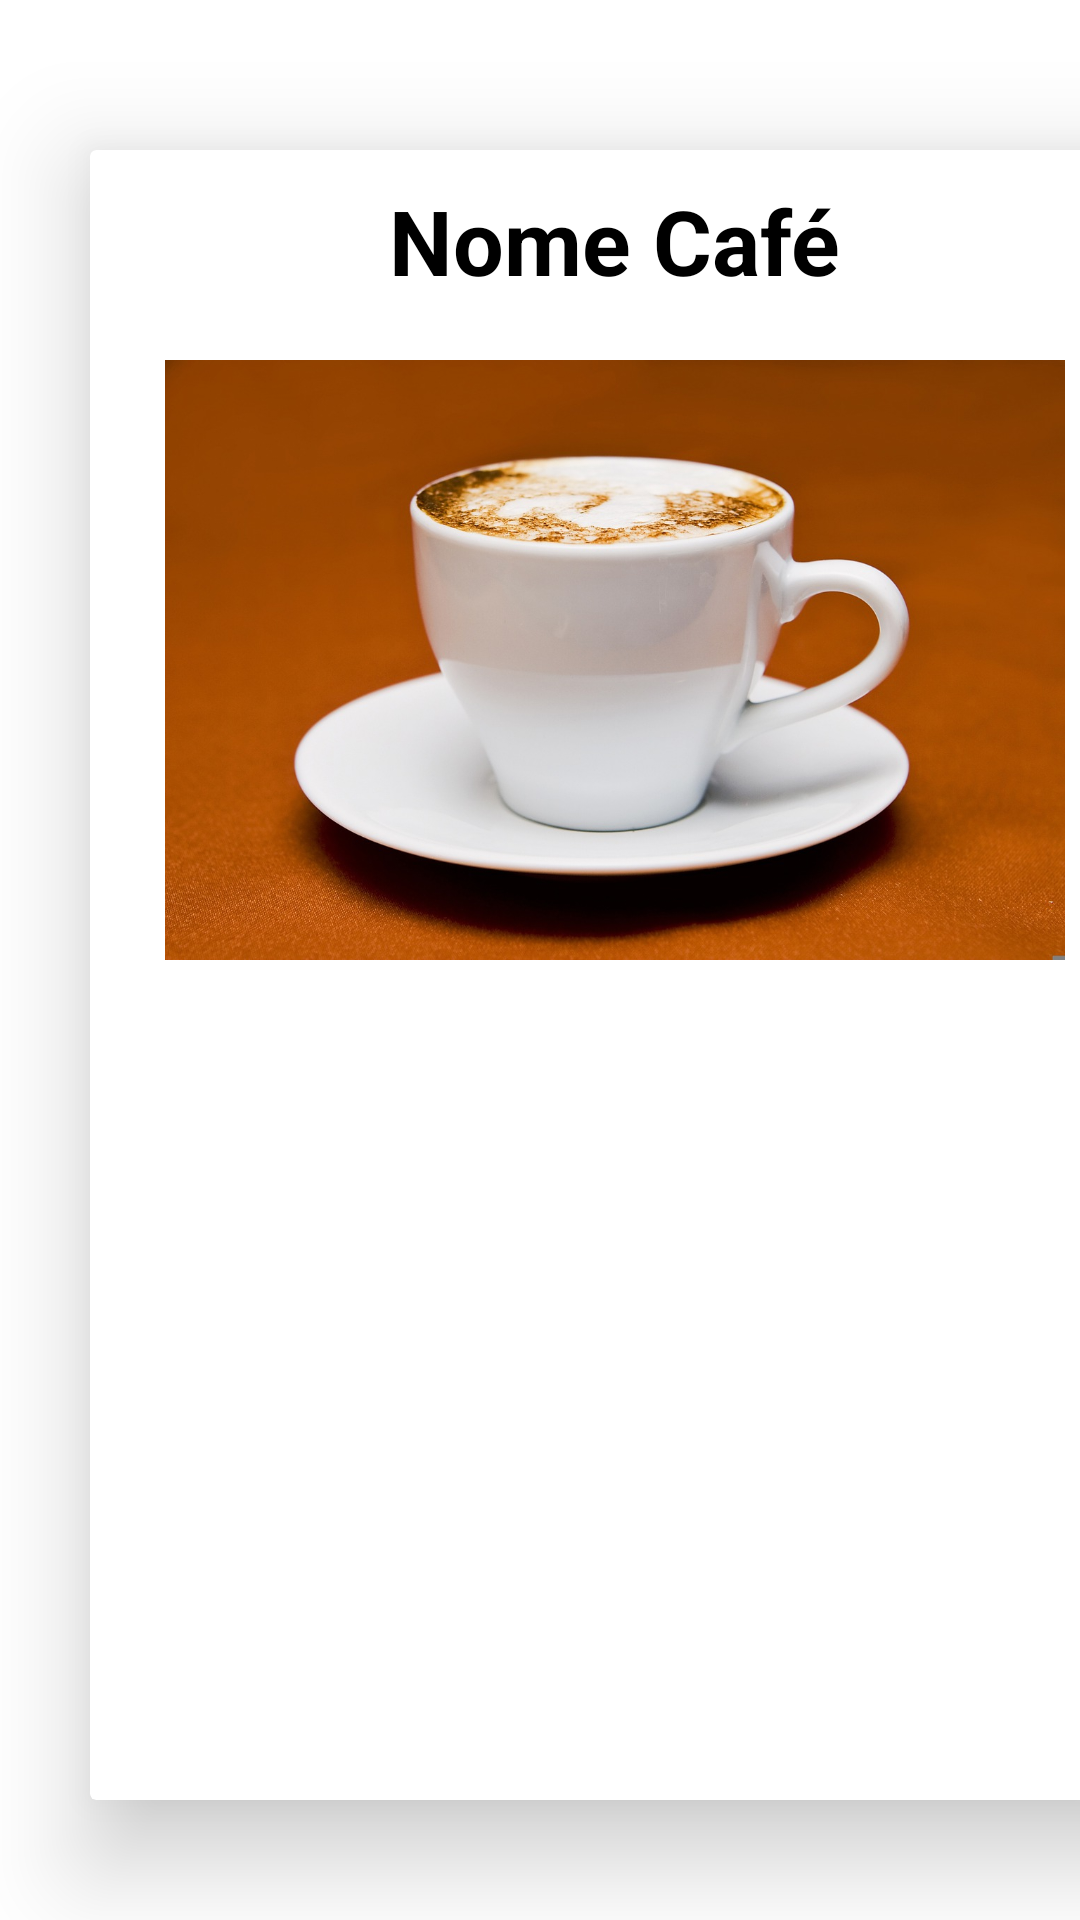

Layout XML and referenced resources for this Android screen:
<!-- AndroidManifest.xml: application theme Theme.GingerBread -->
<!-- res/layout/fragment_modelo_detalhes.xml -->
<?xml version="1.0" encoding="utf-8"?>
<FrameLayout xmlns:android="http://schemas.android.com/apk/res/android"
    xmlns:app="http://schemas.android.com/apk/res-auto"
    xmlns:tools="http://schemas.android.com/tools"
    android:layout_width="match_parent"
    android:layout_height="match_parent"
    tools:context=".ModeloDetalhes">

    <androidx.cardview.widget.CardView
        android:layout_width="350dp"
        android:layout_height="550dp"
        android:layout_marginLeft="30dp"
        android:layout_marginTop="50dp"
        app:cardElevation="20dp">

        <TextView
            android:layout_width="wrap_content"
            android:layout_height="wrap_content"
            android:text="Nome Café"
            android:layout_marginTop="10dp"
            android:layout_gravity="center_horizontal"
            android:textStyle="bold"
            android:textColor="@color/black"
            android:textSize="30sp" />

        <ImageView
            android:layout_width="300dp"
            android:layout_height="200dp"
            android:layout_gravity="center_horizontal"
            android:layout_marginTop="70dp"
            android:src="@drawable/coffee" />


    </androidx.cardview.widget.CardView>

</FrameLayout>
<!-- resources referenced by this layout -->
<resources>
  <!-- drawable coffee: jpg bitmap (drawable, 141083 bytes) -->
  <style name="Theme.GingerBread" parent="Theme.MaterialComponents.DayNight.NoActionBar">
          
          <item name="colorPrimary">@color/purple_500</item>
          <item name="colorPrimaryVariant">@color/purple_700</item>
          <item name="colorOnPrimary">@color/white</item>
          
          <item name="colorSecondary">@color/teal_200</item>
          <item name="colorSecondaryVariant">@color/teal_700</item>
          <item name="colorOnSecondary">@color/black</item>
          
          <item name="android:statusBarColor" tools:targetApi="l">?attr/colorPrimaryVariant</item>
          
      </style>
  <!-- not gathered from this repository: default colours our renderer supplied (Android Studio template values) -->
  <color name="purple_500">#FF6200EE</color>
  <color name="purple_700">#FF3700B3</color>
  <color name="teal_200">#FF03DAC5</color>
  <color name="teal_700">#FF018786</color>
  <color name="black">#FF000000</color>
  <color name="white">#FFFFFFFF</color>
</resources>
